Run: headless pygame with SDL's dummy video driver; simulated clock (each Clock.tick advances the game by its frame time, no real sleeping); random seed 0; keys injected as events and as key.get_pressed() state; no mouse input.
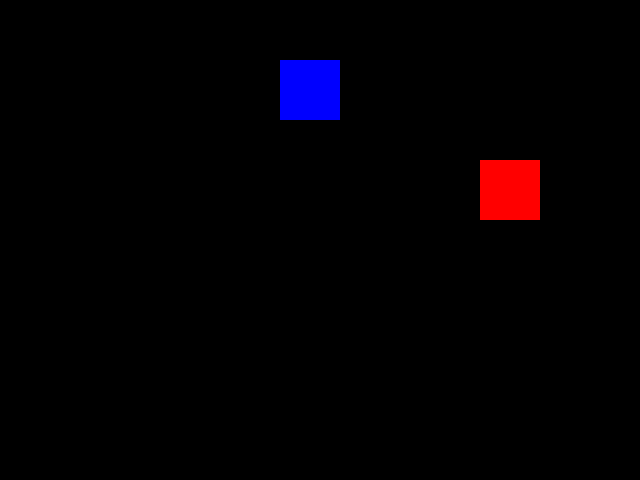
Frame 1 of 4 · flips 1–60 · no input
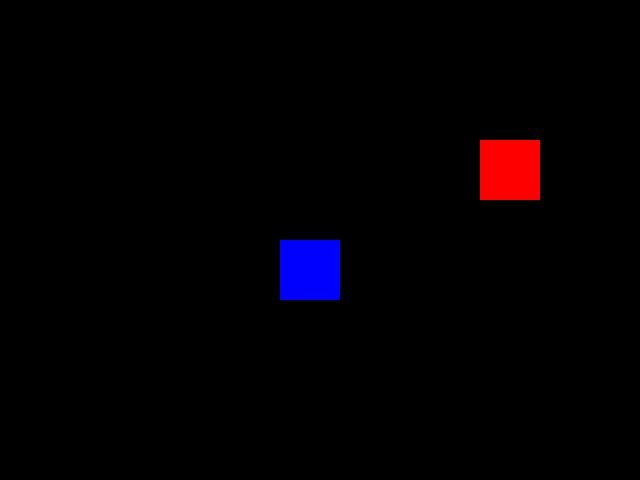
Frame 2 of 4 · flips 61–180 · tapped SPACE, RETURN · held RIGHT (→), D
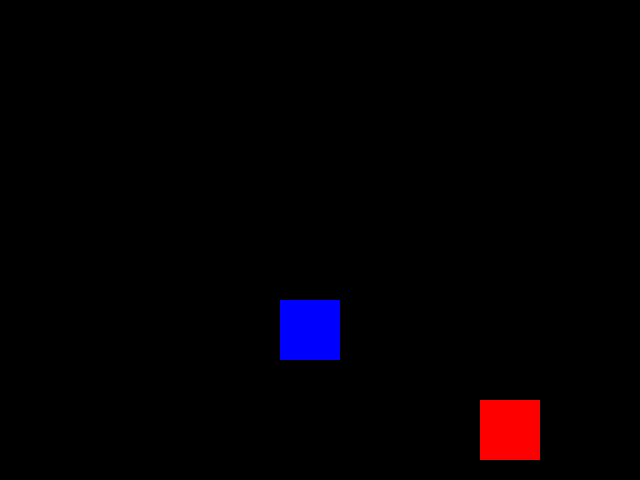
Frame 3 of 4 · flips 181–300 · held DOWN (↓), S
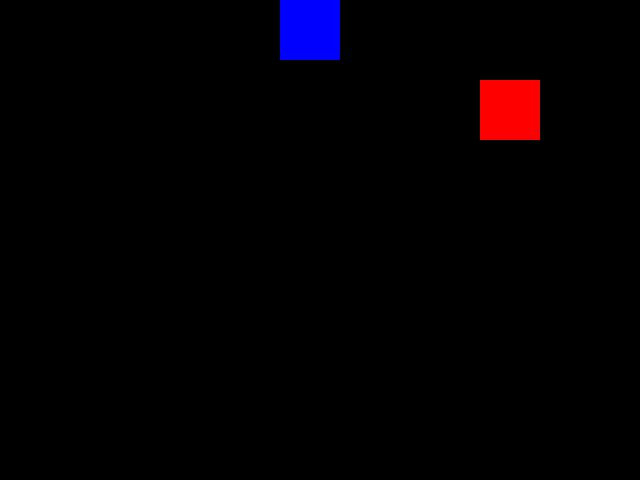
Frame 4 of 4 · flips 301–420 · held LEFT (←), A, UP (↑), W

The pygame program that drew these frames:

import pygame

# pygame 초기화

# 화면 설정
screen = pygame.display.set_mode((640, 480)) # 창 생성
pygame.display.set_caption("Rectangle Collision Example") # 창의 제목 설정

# 색상 정의
black = (0, 0, 0)
blue = (0, 0, 255)
red = (255, 0, 0)

# 사각형 초기화
rect1 = pygame.Rect(300, 200, 60, 60) # (300, 200) 위치에 60x60 크기의 사각형
rect2 = pygame.Rect(100, 100, 60, 60) # (100, 100) 위치에 60x60 크기의 사각형
rect1_speed = [10, 10] #rect1 의 속동 (x, y)
rect2_speed = [10, 10] #rect2 속도 (x, y)

# fps 설정
fps = 30
clock = pygame.time.Clock()

# 게임 루프
running = True
while running:
    for event in pygame.event.get():
        if event.type == pygame.QUIT:
            running = False
    
    clock.tick(fps) # 설정된 
    
    # 사각형 움직임
    rect1 = rect1.move(rect1_speed)
    rect2 = rect2.move(rect2_speed)
    
    # 화면 경계에 충돌 처리 (rect1)
    if rect1.left < 0 or rect1.right > 640 : # 화면 좌우 경계에 충돌하면
        rect1_speed[0] = -rect1_speed[0] # 방향 속도 반전
    if rect1.top < 0 or rect1.bottom > 480 : # 화면 상하에 경계에 충돌하면
        rect1_speed[1] = -rect1_speed[1] # y 방향 속도 반전
        
    # 화면 경계에 충돌 처리 (rect1)
    if rect2.left < 0 or rect2.right > 640 : # 화면 좌우 경계에 충돌하면
        rect2_speed[0] = -rect2_speed[0] # 방향 속도 반전
    if rect2.top < 0 or rect2.bottom > 480 : # 화면 상하 경계에 충돌하면
        rect2_speed[1] = -rect2_speed[1] # y 방향 속도 반전
    
    # 충돌 감지
    if rect1.colliderect(rect2):
        print("Collision Detected!") # 콘솔에 충돌 메세지 입력
    
    # 화면 그리기
    screen.fill(black) # 화면을 검정색을 ㅗ채움
    pygame.draw.rect(screen, blue, rect1)
    pygame.draw.rect(screen, red, rect2)
    pygame.display.flip() # 화면 업데이트
    
pygame.quit()
